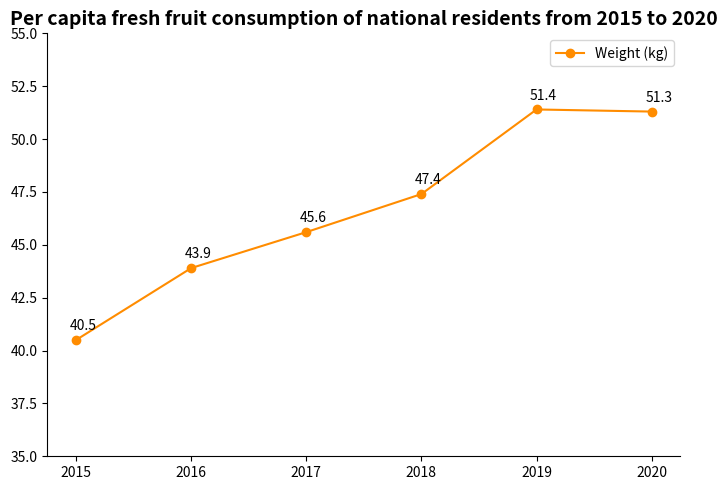

The matplotlib source for this figure:
import matplotlib.pyplot as plt
import numpy as np

# Years
years = ["2015", "2016", "2017", "2018", "2019", "2020"]
# Simulated consumption data (kg, following the trend of the original graph)
consumptions = [40.5, 43.9, 45.6, 47.4, 51.4, 51.3]
# Free color matching (can be adjusted, using orange in the example)
line_color = "#FF8C00"  # Can be replaced with other colors such as "#32CD32"

# Create a canvas
fig, ax = plt.subplots(figsize=(7, 5))

# Draw a line chart
x = np.arange(len(years))
line, = ax.plot(x, consumptions, marker='o', color=line_color, label="Weight (kg)")

# Add data labels
for i, val in enumerate(consumptions):
    ax.annotate(f'{val}',
                xy=(x[i], val),
                xytext=(5, 5),  # Label position: offset 5 points to the right and down
                textcoords="offset points",
                ha='center', va='bottom',
                color='black')

# Set x-axis ticks and labels
ax.set_xticks(x)
ax.set_xticklabels(years)
# Set y-axis ticks (35 - 55 kg, suitable for the data)
ax.set_ylim(35, 55)
# Set the title
ax.set_title("Per capita fresh fruit consumption of national residents from 2015 to 2020", fontsize=14, fontweight="bold")
# Add a legend
ax.legend()

# Beautification: Hide the top and right borders
for spine in ["top", "right"]:
    ax.spines[spine].set_visible(False)

plt.tight_layout()
plt.show()
